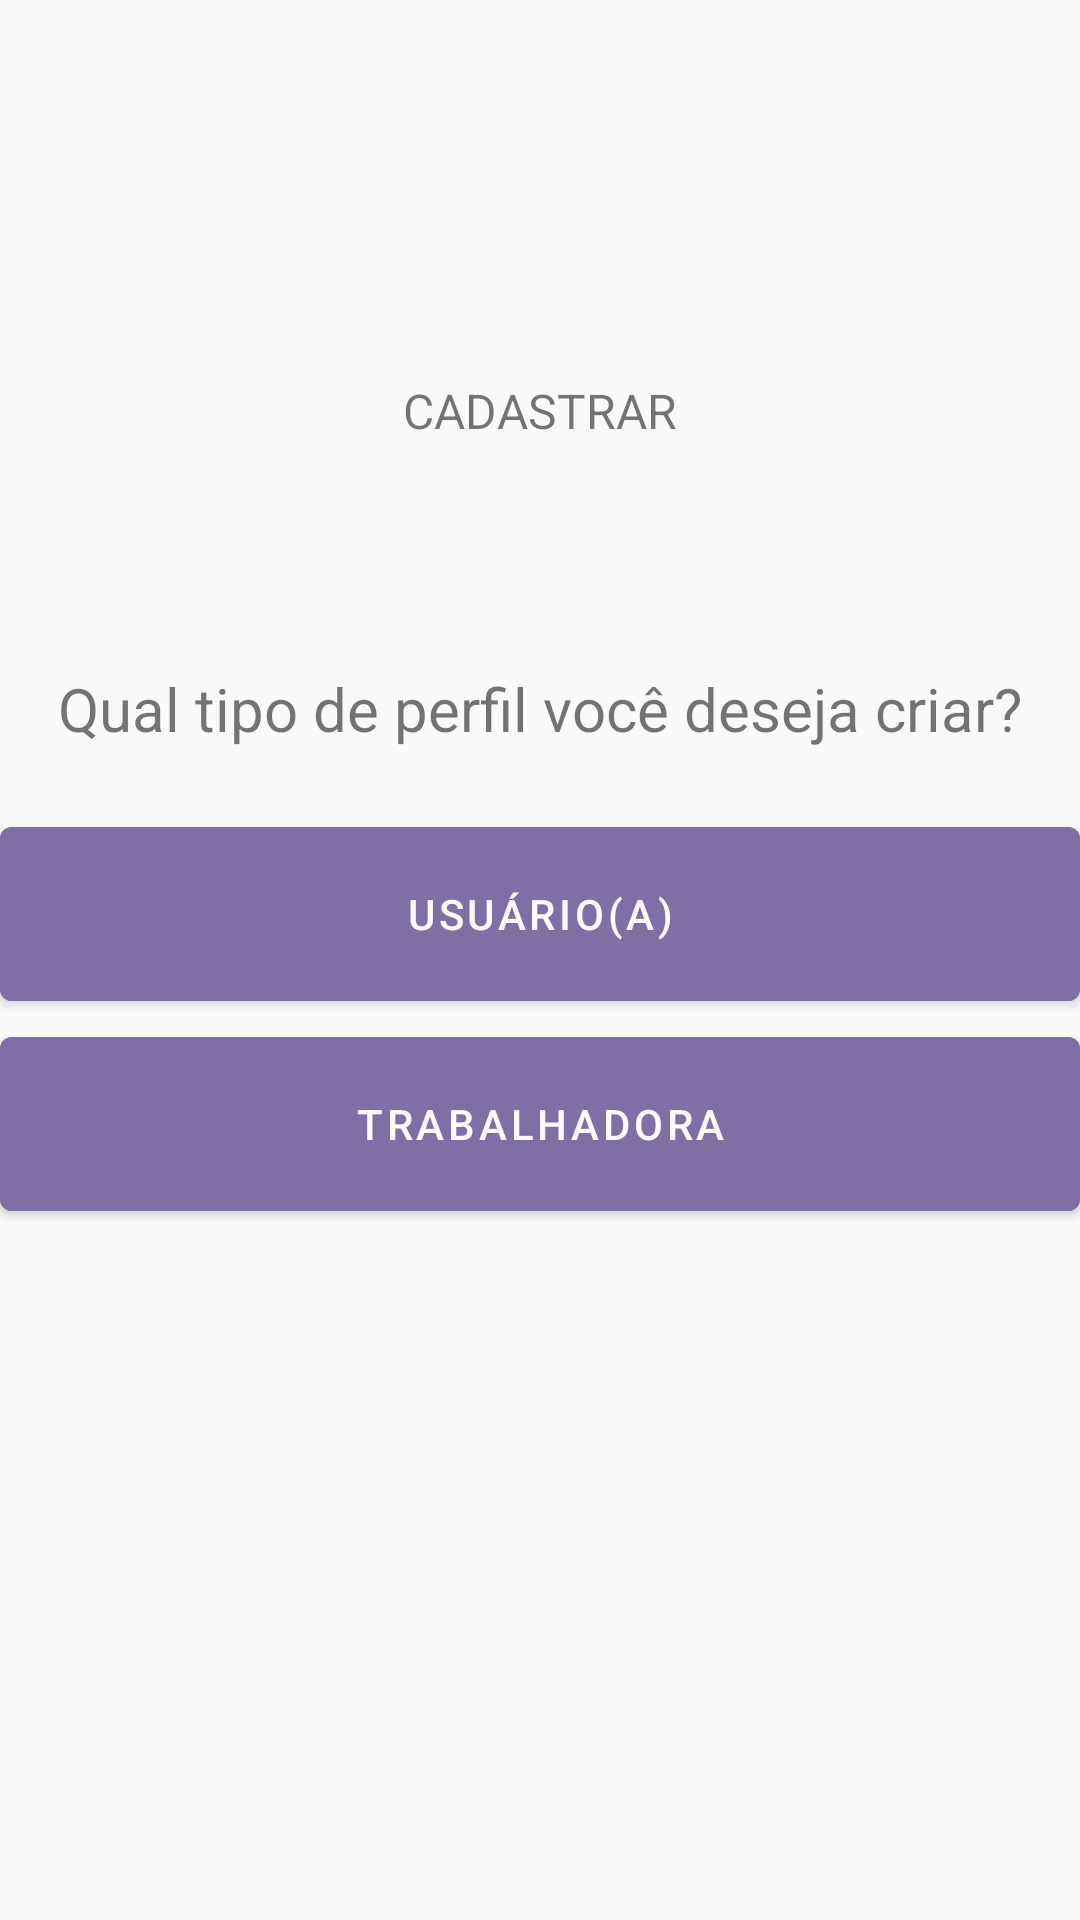

Reconstruct the res/layout file that produces this screen, plus the resources it refers to.
<!-- AndroidManifest.xml: application theme AppTheme -->
<!-- res/layout/activity_register_user_type.xml -->
<?xml version="1.0" encoding="utf-8"?>
<androidx.appcompat.widget.LinearLayoutCompat
    xmlns:android="http://schemas.android.com/apk/res/android" 
    android:layout_width="match_parent"
    android:layout_height="match_parent">
    
    <androidx.appcompat.widget.LinearLayoutCompat
        android:layout_width="match_parent"
        android:layout_height="match_parent"
        android:orientation="vertical">

        <androidx.appcompat.widget.AppCompatImageView
            android:layout_width="70dp"
            android:layout_height="70dp"
            android:layout_gravity="center_horizontal"
            android:layout_marginTop="48dp"
            android:layout_marginBottom="8dp"
            android:contentDescription="@string/txt_description_image"
            android:src="@mipmap/ic_logo_round"
            >
        </androidx.appcompat.widget.AppCompatImageView>

        <com.google.android.material.textview.MaterialTextView
            android:layout_width="wrap_content"
            android:layout_height="wrap_content"
            android:layout_gravity="center_horizontal"
            android:layout_marginBottom="75dp"
            android:text="@string/btn_register_user"
            android:textAllCaps="true"
            android:textSize="16sp"
            >
        </com.google.android.material.textview.MaterialTextView>

        <com.google.android.material.textview.MaterialTextView
            android:layout_width="wrap_content"
            android:layout_height="wrap_content"
            android:layout_gravity="center_horizontal"
            android:text="@string/register_user_type"
            android:textSize="20sp"
            android:layout_marginBottom="20dp"
            >
        </com.google.android.material.textview.MaterialTextView>


        <androidx.appcompat.widget.LinearLayoutCompat
            android:layout_width="match_parent"
            android:layout_height="match_parent"
            android:orientation="vertical"
            >
                
                <com.google.android.material.button.MaterialButton
                    android:id="@+id/btn_register_user_type_user"
                    style="@style/Widget.MaterialComponents.Button"
                    android:layout_width="match_parent"
                    android:layout_height="70sp"
                    android:backgroundTint="@color/btn_color"
                    android:text="@string/radio_btn_user"
                    android:textColor="@color/txt_color"
                    android:layout_centerInParent="true"
                    android:onClick="openRegisterUser"
                    />

            
            <com.google.android.material.button.MaterialButton
                android:id="@+id/btn_register_user_type_worker"
                style="@style/Widget.MaterialComponents.Button"
                android:layout_width="match_parent"
                android:layout_height="70sp"
                android:backgroundTint="@color/btn_color"
                android:text="@string/radio_btn_worker"
                android:textColor="@color/txt_color"
                android:layout_centerInParent="true"
                android:onClick="openRegisterUserPage"
                />

        </androidx.appcompat.widget.LinearLayoutCompat>

    </androidx.appcompat.widget.LinearLayoutCompat>

</androidx.appcompat.widget.LinearLayoutCompat>
<!-- resources referenced by this layout -->
<resources>
  <color name="btn_color">  #7F6FA4 </color>
  <color name="txt_color"> #FCFAFA </color>
  <string name="btn_register_user">Cadastrar </string>
  <string name="radio_btn_user">Usuário(a)</string>
  <string name="radio_btn_worker">Trabalhadora</string>
  <string name="register_user_type">Qual tipo de perfil você deseja criar?</string>
  <string name="txt_description_image"> Icon that represents the brand app</string>
  <style name="AppTheme" parent="Theme.MaterialComponents.Light.NoActionBar.Bridge">
          <item name="colorPrimary">@color/colorPrimary</item>
          <item name="colorPrimaryDark">@color/colorPrimaryDark</item>
          <item name="colorAccent">@color/colorAccent</item>
      </style>
  <color name="colorPrimary"> #240464  </color>
  <color name="colorPrimaryDark"> #8C7CAC </color>
  <color name="colorAccent">#240464</color>
</resources>
